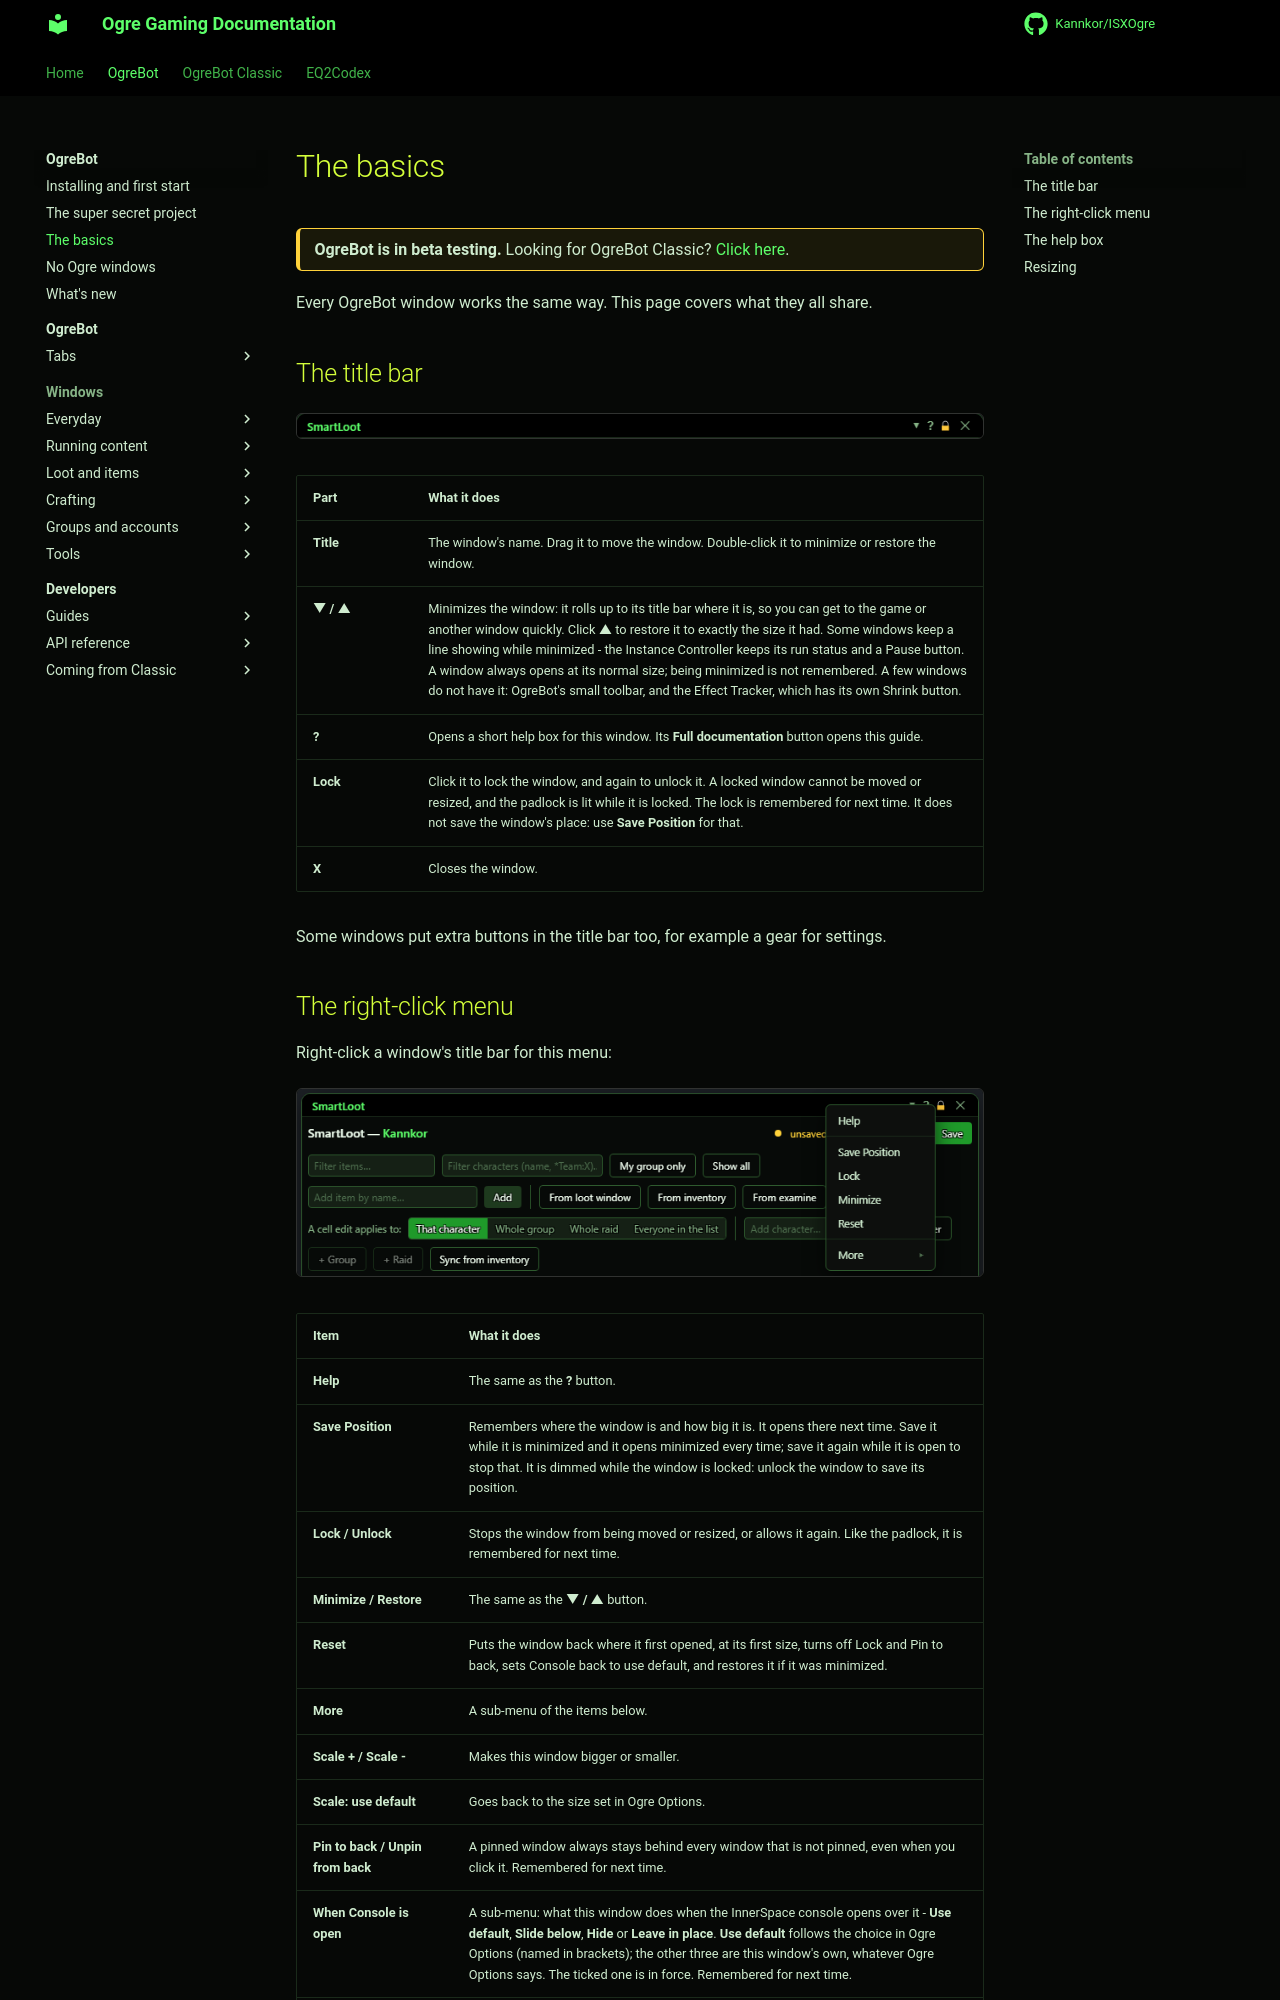

repository: Kannkor/ISXOgre · page: EQ2/bot/basics/index.html · generator: mkdocs

# The basics

<div class="ogre-beta" markdown>
**OgreBot is in beta testing.** Looking for OgreBot Classic? [Click here](../index.md).
</div>

Every OgreBot window works the same way. This page covers what they all share.

## The title bar

![A title bar](assets/basics/titlebar.png)

| Part | What it does |
|---|---|
| **Title** | The window's name. Drag it to move the window. Double-click it to minimize or restore the window. |
| **▼ / ▲** | Minimizes the window: it rolls up to its title bar where it is, so you can get to the game or another window quickly. Click **▲** to restore it to exactly the size it had. Some windows keep a line showing while minimized - the Instance Controller keeps its run status and a Pause button. A window always opens at its normal size; being minimized is not remembered. A few windows do not have it: OgreBot's small toolbar, and the Effect Tracker, which has its own Shrink button. |
| **?** | Opens a short help box for this window. Its **Full documentation** button opens this guide. |
| **Lock** | Click it to lock the window, and again to unlock it. A locked window cannot be moved or resized, and the padlock is lit while it is locked. The lock is remembered for next time. It does not save the window's place: use **Save Position** for that. |
| **X** | Closes the window. |

Some windows put extra buttons in the title bar too, for example a gear for settings.
